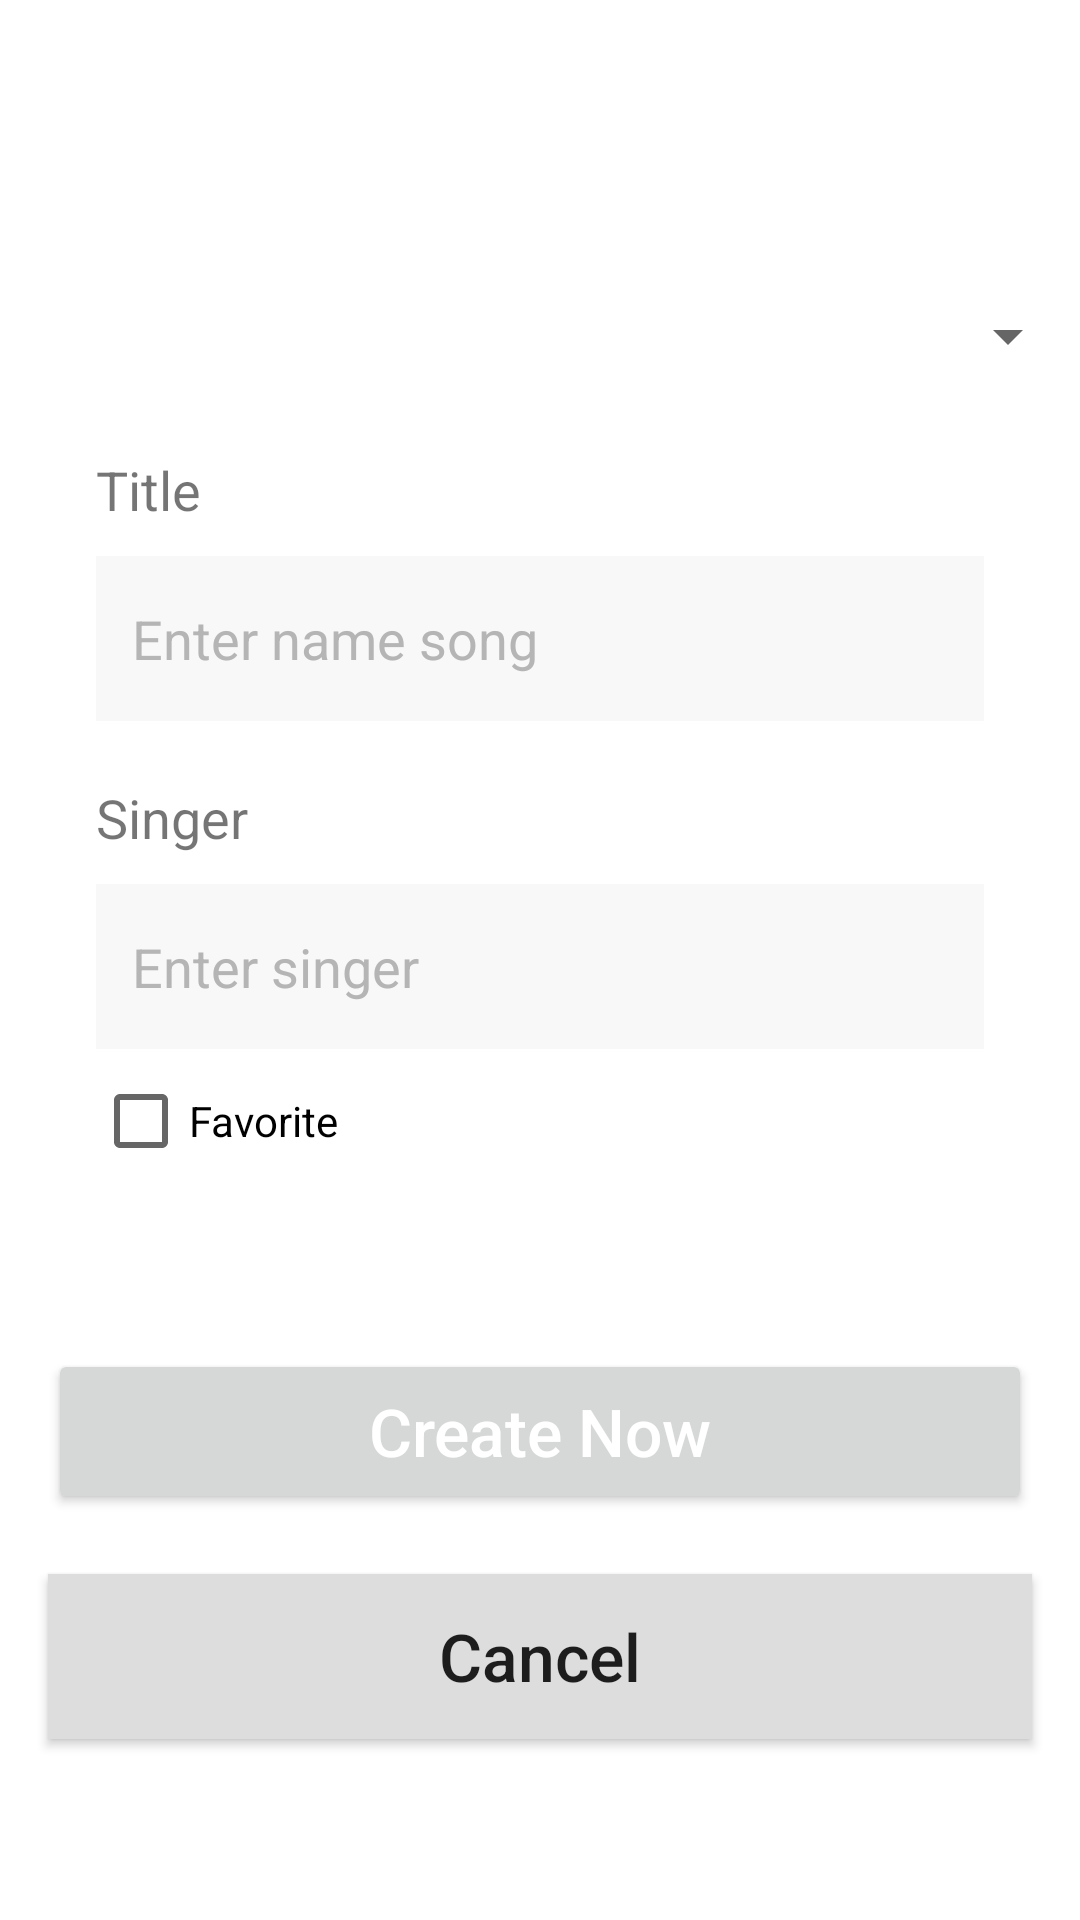

Here is an Android app screen rendered from its layout file. Give the layout XML and the strings, colors and styles it references.
<!-- AndroidManifest.xml: application theme Theme.ProjectFinal -->
<!-- res/layout/activity_new_song.xml -->
<?xml version="1.0" encoding="utf-8"?>

<LinearLayout xmlns:android="http://schemas.android.com/apk/res/android"
    xmlns:app="http://schemas.android.com/apk/res-auto"
    xmlns:tools="http://schemas.android.com/tools"
    android:layout_width="match_parent"
    android:layout_height="match_parent"
    tools:context=".NewSongActivity"
    android:orientation="vertical">
    <LinearLayout
        android:orientation="vertical"
        android:layout_width="match_parent"
        android:layout_height="100dp">

        <TextView
            android:id="@+id/titlepage"
            android:layout_marginTop="20dp"
            android:textSize="26sp"
            android:textColor="#FFF"
            android:text="Create New Song"
            android:gravity="center"
            android:layout_marginBottom="18dp"
            android:layout_width="match_parent"
            android:layout_height="wrap_content" />


    </LinearLayout>
    <LinearLayout
        android:orientation="vertical"
        android:layout_width="match_parent"
        android:layout_height="wrap_content">

        <Spinner
            android:id="@+id/spImg"
            android:layout_width="match_parent"
            android:layout_height="wrap_content"
            android:autofillHints="Image" />
    </LinearLayout>

    <LinearLayout
        android:layout_marginLeft="16dp"
        android:layout_marginRight="16dp"
        android:layout_marginTop="5dp"
        android:layout_width="match_parent"
        android:layout_height="wrap_content"
        android:background="#FFF"
        android:orientation="vertical"
        android:paddingBottom="22dp"
        android:paddingTop="22dp">

        <LinearLayout
            android:layout_marginRight="16dp"
            android:layout_marginLeft="16dp"
            android:orientation="vertical"
            android:layout_width="match_parent"
            android:layout_height="wrap_content">

            <TextView
                android:id="@+id/tvtitle"
                android:textSize="18sp"
                android:text="Title"
                android:layout_marginBottom="10dp"
                android:layout_width="match_parent"
                android:layout_height="wrap_content" />

            <EditText
                android:id="@+id/edttitle"
                android:inputType="text"
                android:background="#F8F8F8"
                android:paddingLeft="12dp"
                android:textColorHint="#B5B5B5"
                android:hint="Enter name song"
                android:layout_width="match_parent"
                android:layout_height="55dp" />

        </LinearLayout>

        <LinearLayout
            android:layout_marginTop="20dp"
            android:layout_marginRight="16dp"
            android:layout_marginLeft="16dp"
            android:orientation="vertical"
            android:layout_width="match_parent"
            android:layout_height="wrap_content">

            <TextView
                android:id="@+id/tvsinger"
                android:textSize="18sp"
                android:text="Singer"
                android:layout_marginBottom="10dp"
                android:layout_width="match_parent"
                android:layout_height="wrap_content" />

            <EditText
                android:id="@+id/edtsinger"
                android:inputType="text"
                android:background="#F8F8F8"
                android:paddingLeft="12dp"
                android:textColorHint="#B5B5B5"
                android:maxLength="25"
                android:hint="Enter singer"
                android:layout_width="match_parent"
                android:layout_height="55dp" />

        </LinearLayout>
        <LinearLayout
            android:layout_width="match_parent"
            android:layout_height="wrap_content">
            <CheckBox
                android:layout_width="wrap_content"
                android:layout_height="wrap_content"
                android:text="Favorite"
                android:layout_marginLeft="15dp"
                android:id="@+id/cbFav"/>
        </LinearLayout>

    </LinearLayout>

    <Button
        android:id="@+id/btnCreate"
        android:layout_marginRight="16dp"
        android:layout_marginLeft="16dp"
        android:layout_marginTop="30dp"
        android:text="Create Now"
        android:textColor="#FFF"
        android:textAllCaps="false"
        android:textSize="22sp"
        android:layout_width="match_parent"
        android:layout_height="55dp" />

    <Button
        android:id="@+id/btnCancel"
        android:layout_marginRight="16dp"
        android:layout_marginLeft="16dp"
        android:layout_marginTop="20dp"
        android:text="Cancel"
        android:textAllCaps="false"
        android:background="#DDDDDD"
        android:textSize="22sp"
        android:layout_width="match_parent"
        android:layout_height="55dp" />
</LinearLayout>
<!-- resources referenced by this layout -->
<resources>
  <style name="Theme.ProjectFinal" parent="Theme.MaterialComponents.DayNight.NoActionBar">
          
          <item name="colorPrimary">@color/purple_500</item>
          <item name="colorPrimaryVariant">@color/purple_700</item>
          <item name="colorOnPrimary">@color/white</item>
          
          <item name="colorSecondary">@color/teal_200</item>
          <item name="colorSecondaryVariant">@color/teal_700</item>
          <item name="colorOnSecondary">@color/black</item>
          
          <item name="android:statusBarColor" tools:targetApi="l">?attr/colorPrimaryVariant</item>
          
          <item name="android:windowFullscreen">true</item>
      </style>
  <color name="purple_500">#FF6200EE</color>
  <color name="purple_700">#FF3700B3</color>
  <color name="white">#FFFFFFFF</color>
  <color name="teal_200">#FF03DAC5</color>
  <color name="teal_700">#FF018786</color>
  <color name="black">#FF000000</color>
</resources>
